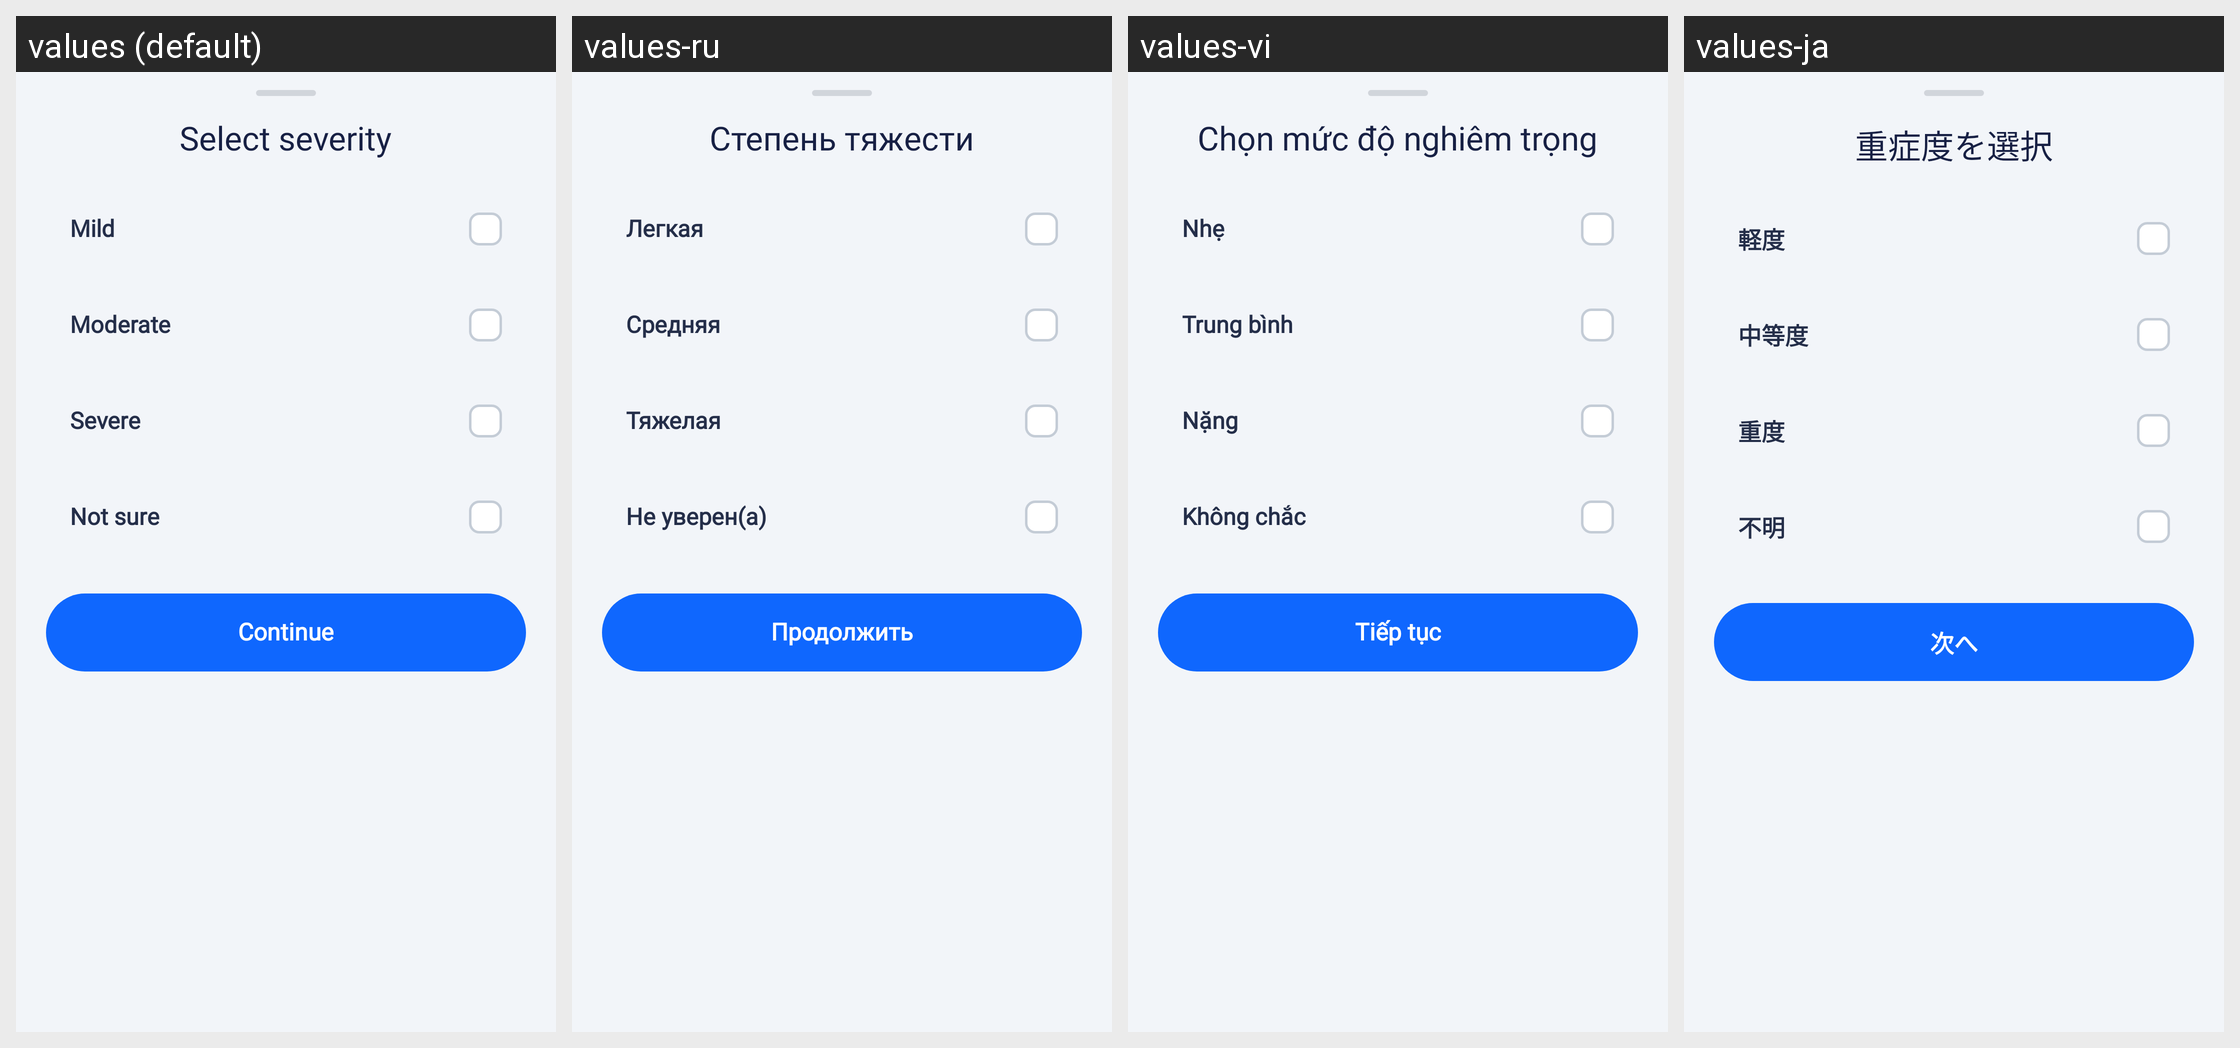

Locale-by-locale string values for the Android screen shown in this grid:
Android screen res/layout/bottom_sheet_select_severity.xml rendered under 4 locales, left to right: values (default), values-ru, values-vi, values-ja. Device: Nexus 5 (rendered at 1080×1920; each locale shown at half size, 540×960, under a caption strip naming it); theme Theme.HealthCareAI.
Other locales in the repository, not shown: values-ar, values-bn, values-de, values-es, values-fr, values-hi, values-id, values-in, values-ko, values-pt-rBR, values-pt-rPT, values-tr, values-zh-rCN, values-zh-rTW.
Strings drawn on this screen, with the default value and each locale's value (text and hints the layout hard-codes, and strings that could not be matched under every locale, appear in the picture but are not listed):

title_select_severity
  values: Select severity
  values-ru: Степень тяжести
  values-vi: Chọn mức độ nghiêm trọng
  values-ja: 重症度を選択

severity_mild
  values: Mild
  values-ru: Легкая
  values-vi: Nhẹ
  values-ja: 軽度

severity_moderate
  values: Moderate
  values-ru: Средняя
  values-vi: Trung bình
  values-ja: 中等度

severity_severe
  values: Severe
  values-ru: Тяжелая
  values-vi: Nặng
  values-ja: 重度

severity_not_sure
  values: Not sure
  values-ru: Не уверен(а)
  values-vi: Không chắc
  values-ja: 不明

btn_continue
  values: Continue
  values-ru: Продолжить
  values-vi: Tiếp tục
  values-ja: 次へ
